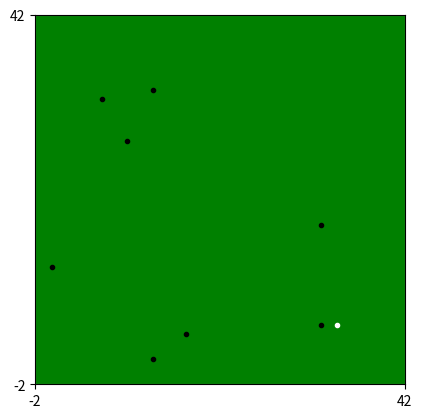
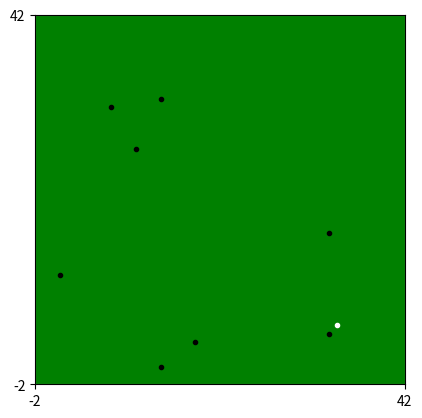
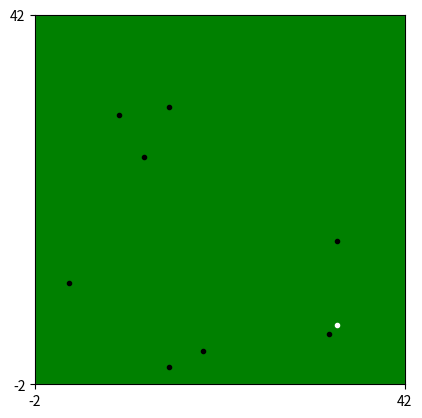
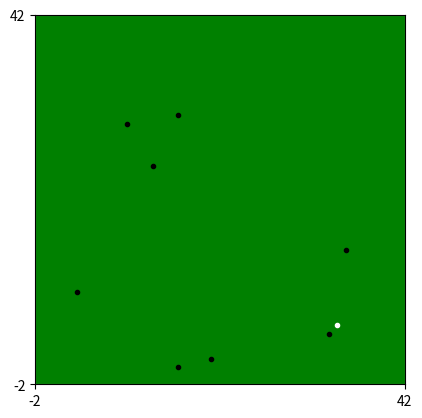
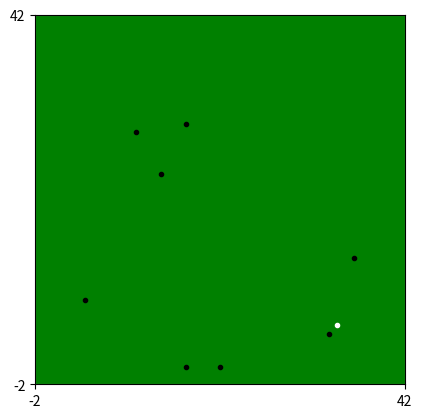
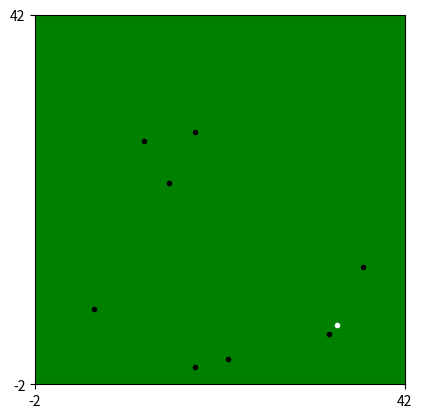
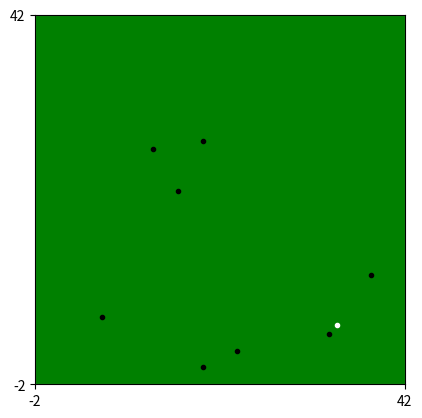
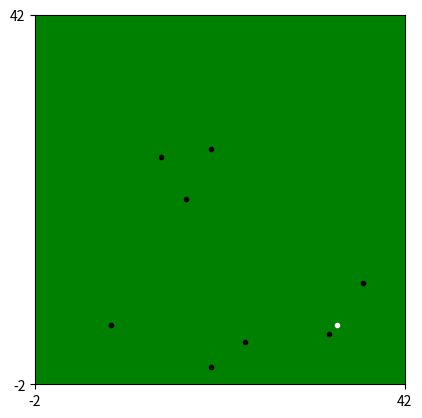
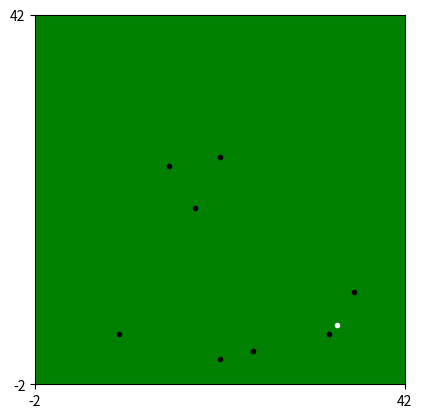
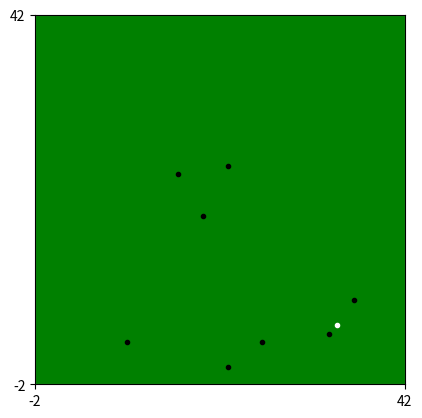
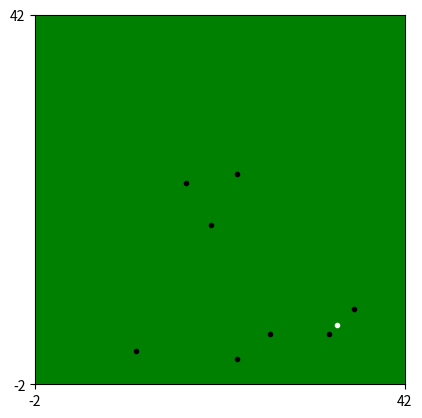
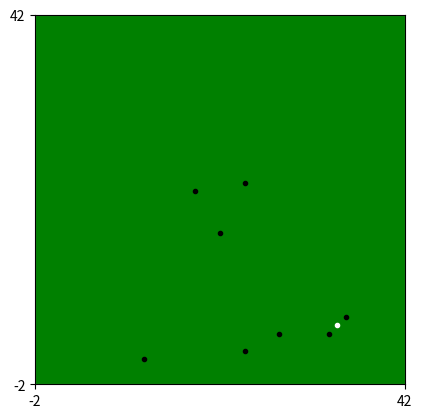
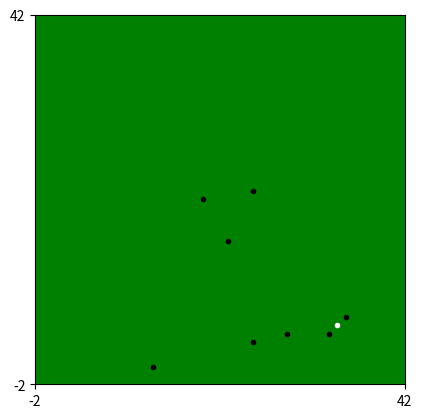
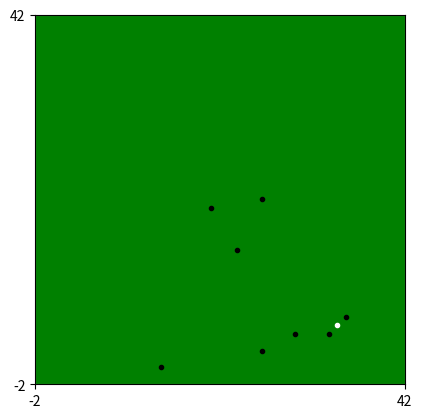
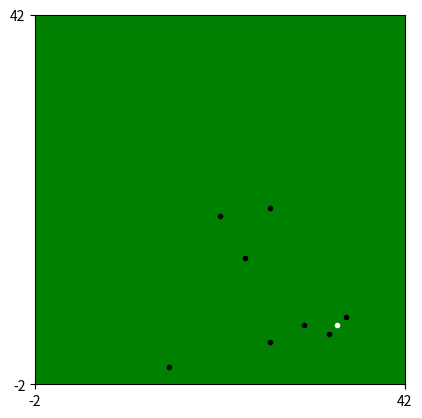
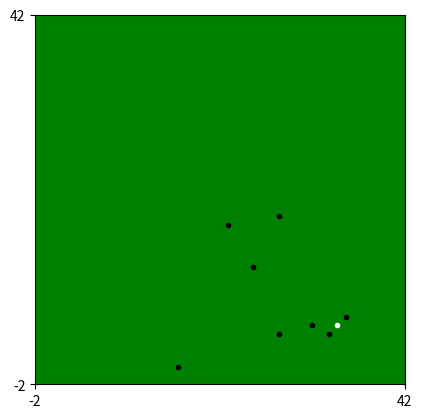

Recreate these plots in Python, in order.
#!/usr/bin/env python3
# -*- coding: utf-8 -*-
"""
Created on Fri Apr 22 14:20:27 2022

@author: darshit
"""
import numpy as np
import random
from math import *
import matplotlib.pyplot as plt
from datetime import datetime
import tqdm 
class hearding():
    def __init__(self,gs,no_wolf,numeric_mat,wolf_locations,prey_location,k):
        self.gs = gs
        self.no_wolf = no_wolf
        self.numeric_mat = numeric_mat
        self.predator_locations = predator_locations
        self.prey_location = prey_location
        self.replusive_rate = k
        self.state= True
        
    def distance(self,possible_moves,prey_surround,predators):
        cell_values = []
        for mv in possible_moves:
            predator_prey_distances = []
            for sur in prey_surround:#[N,E,S,W]
                d = self.euclidean_distance(mv, sur)
                predator_prey_distances.append(d)
            predator_predator_distance = []
            for predator in predators:
                d = self.euclidean_distance(mv,predator)
                predator_predator_distance.append(d)
            distance = min(predator_prey_distances) - self.replusive_rate*(sum(predator_predator_distance))
            cell_values.append(distance)
        return cell_values
        
    def euclidean_distance(self,src,dst):
        distance = [abs(val1-val2)**2 for val1,val2 in zip(src, dst)]
        euclidean_distance = sum(distance)**0.5
        return euclidean_distance
    
    def neighbours(self,current_loc):
        temp_loc = current_loc
        temp_moves = [[temp_loc[0]-1,temp_loc[1]], #0
                      [temp_loc[0]-1,temp_loc[1]+1], #1
                      [temp_loc[0],temp_loc[1]+1], #2
                      [temp_loc[0]+1,temp_loc[1]+1], #3
                      [temp_loc[0]+1,temp_loc[1]], #4
                      [temp_loc[0]+1,temp_loc[1]-1], #5
                      [temp_loc[0],temp_loc[1]-1], #6
                      [temp_loc[0]-1,temp_loc[1]-1]] #7 
        
        return temp_moves
    
    def prey_surround(self,prey_loc, predator_locations):
        temp = [[prey_loc[0]-1,prey_loc[1]], #0
                      [prey_loc[0]-1,prey_loc[1]+1], #1
                      [prey_loc[0],prey_loc[1]+1], #2
                      [prey_loc[0]+1,prey_loc[1]+1], #3
                      [prey_loc[0]+1,prey_loc[1]], #4
                      [prey_loc[0]+1,prey_loc[1]-1], #5
                      [prey_loc[0],prey_loc[1]-1], #6
                      [prey_loc[0]-1,prey_loc[1]-1]] #7
        surrounds = []
        for i in temp:#check if the cell is in the mat
            if 0<=i[0]<self.gs and 0<=i[1]<self.gs:
                if i not in predator_locations:
                    surrounds.append(i)
        return surrounds, temp
    
    def visual(self, prey, predators):
        x,y = [],[]
        for i in predators:
            x.append(i[0])
            y.append(i[1])
        fig = plt.figure()  
        axes = plt.gca()
        axes.set_xlim(-2, self.gs+2)
        axes.set_ylim(-2, self.gs+2)
        axes.set_facecolor("green")
        
        axes.set_xticks( np.linspace(*axes.get_xlim(), num=2) ) 
        axes.set_yticks( np.linspace(*axes.get_ylim(), num=2) ) 
        axes.set_aspect( axes.get_xlim()[1]/axes.get_ylim()[1] * 1/1  ) 
        
        pey_loc = axes.plot(prey[0], prey[1], 'w.') #blue for prey
        predators_loc = axes.plot(x,y, 'k.') #red for predator
        plt.grid()
        plt.pause(0.15)
        plt.show()
        plt.close()

gs = 40
no_wolf = 8
numeric_mat = np.arange(gs*gs).reshape(gs,gs)
predator_locations = [random.sample(range(0,gs),2) for i in range(no_wolf)]
prey_location = random.sample(range(0,gs), 2)
min_dist_to_maintain = 5
linear_move = 0 #initialising, index of for next move
repulsive_rate = 0.08
linear_move = 0 #initialising, index of for next move
''' 0:Random
    1:Maximize
    2:Maintain minimum distance
    3:Staic'''
method = [0,1,2,3]
option = 3
flag = True

game = hearding(gs,no_wolf,numeric_mat,predator_locations,prey_location,repulsive_rate)
game.visual(prey_location, predator_locations)

while flag==True:
    game.visual(prey_location, predator_locations)
    if method[option] != 3:
        prey_temp_moves = game.neighbours(prey_location)
        prey_moves = []
        for i in prey_temp_moves:
            if 0<=i[0]<gs and 0<=i[1]<gs:
                if i not in predator_locations:
                    prey_moves.append(i)
        if len(prey_moves) == 0: #If prey can not move, then terminate
            flag = False
            break
        if method[option]==0: #Random movement
            prey_moves_index = [i for i in range(len(prey_moves))]
            prey_next_move = random.sample(prey_moves_index,1)
            prey_location = prey_moves[prey_next_move[0]]
        elif method[option]==1: #Maximize distance from the predator
            prey_cell_values = []
            nearest_prey_location = []
            for j in prey_moves:
                temp_dist = []
                for k in predator_locations:
                    d = game.euclidean_distance(j,k)
                    temp_dist.append(d)
                prey_cell_values.append(min(temp_dist))
            prey_next_move_index = prey_cell_values.index(max(prey_cell_values))
            prey_location = prey_moves[prey_next_move_index]
        elif method[option]==2: #keep minimum dist from predtor or else move linearly
            nearest_predators = []
            farthest_predators = []
            prey_min_cell_values = []
            prey_max_cell_values = []
            for j in prey_moves:
                temp_dist = []
                for k in predator_locations:
                    d = game.euclidean_distance(j,k)
                    temp_dist.append(d)
                nearest_predator = predator_locations[temp_dist.index(min(temp_dist))]
                farthest_predator = predator_locations[temp_dist.index(max(temp_dist))]
                if nearest_predator not in nearest_predators:
                    nearest_predators.append(nearest_predator)
                prey_min_cell_values.append(min(temp_dist))
                prey_max_cell_values.append(max(temp_dist))
            if len(prey_min_cell_values)!=0: 
                if min(prey_min_cell_values) <= min_dist_to_maintain:
                    prey_next_move_index = prey_min_cell_values.index(max(prey_min_cell_values))
                    linear_move = prey_next_move_index
                    prey_location = prey_moves[prey_next_move_index]
                else:
                    if linear_move > len(prey_moves)-1:
                        prey_location = prey_min_cell_values.index(max(prey_min_cell_values))
                        linear_move = prey_next_move_index
                    else:
                        prey_location = prey_moves[linear_move]
            else:
                if linear_move > len(prey_moves)-1:
                        prey_location = prey_min_cell_values.index(max(prey_min_cell_values))
                        linear_move = prey_next_move_index
                else:
                        prey_location = prey_moves[linear_move]
    
    '''iterating throung all the predators for the next moves'''
    for loc in range(len(predator_locations)):
        '''check if predator can move, if it is allready surrounding the prey'''
        surrounds, temp_surrounds = game.prey_surround(prey_location, predator_locations)
        if len(surrounds)==0:
            flag=False
            game.visual(prey_location, predator_locations)
            flag = False
            break
        '''terminate if prey is surrounded from 4 direction'''
        if predator_locations[loc] in temp_surrounds:
            continue
        temp_moves = game.neighbours(predator_locations[loc])
        moves = []
        for i in temp_moves:
            if 0<=i[0]<gs and 0<=i[1]<gs:
                if i != prey_location:
                    if i not in predator_locations:
                        moves.append(i)
        if len(moves)!=0:
            moves_index = [i for i in range(len(moves))]
            cell_values = game.distance(moves, surrounds, predator_locations)
            next_move = cell_values.index(min(cell_values))
            predator_locations[loc] = moves[next_move]
        
